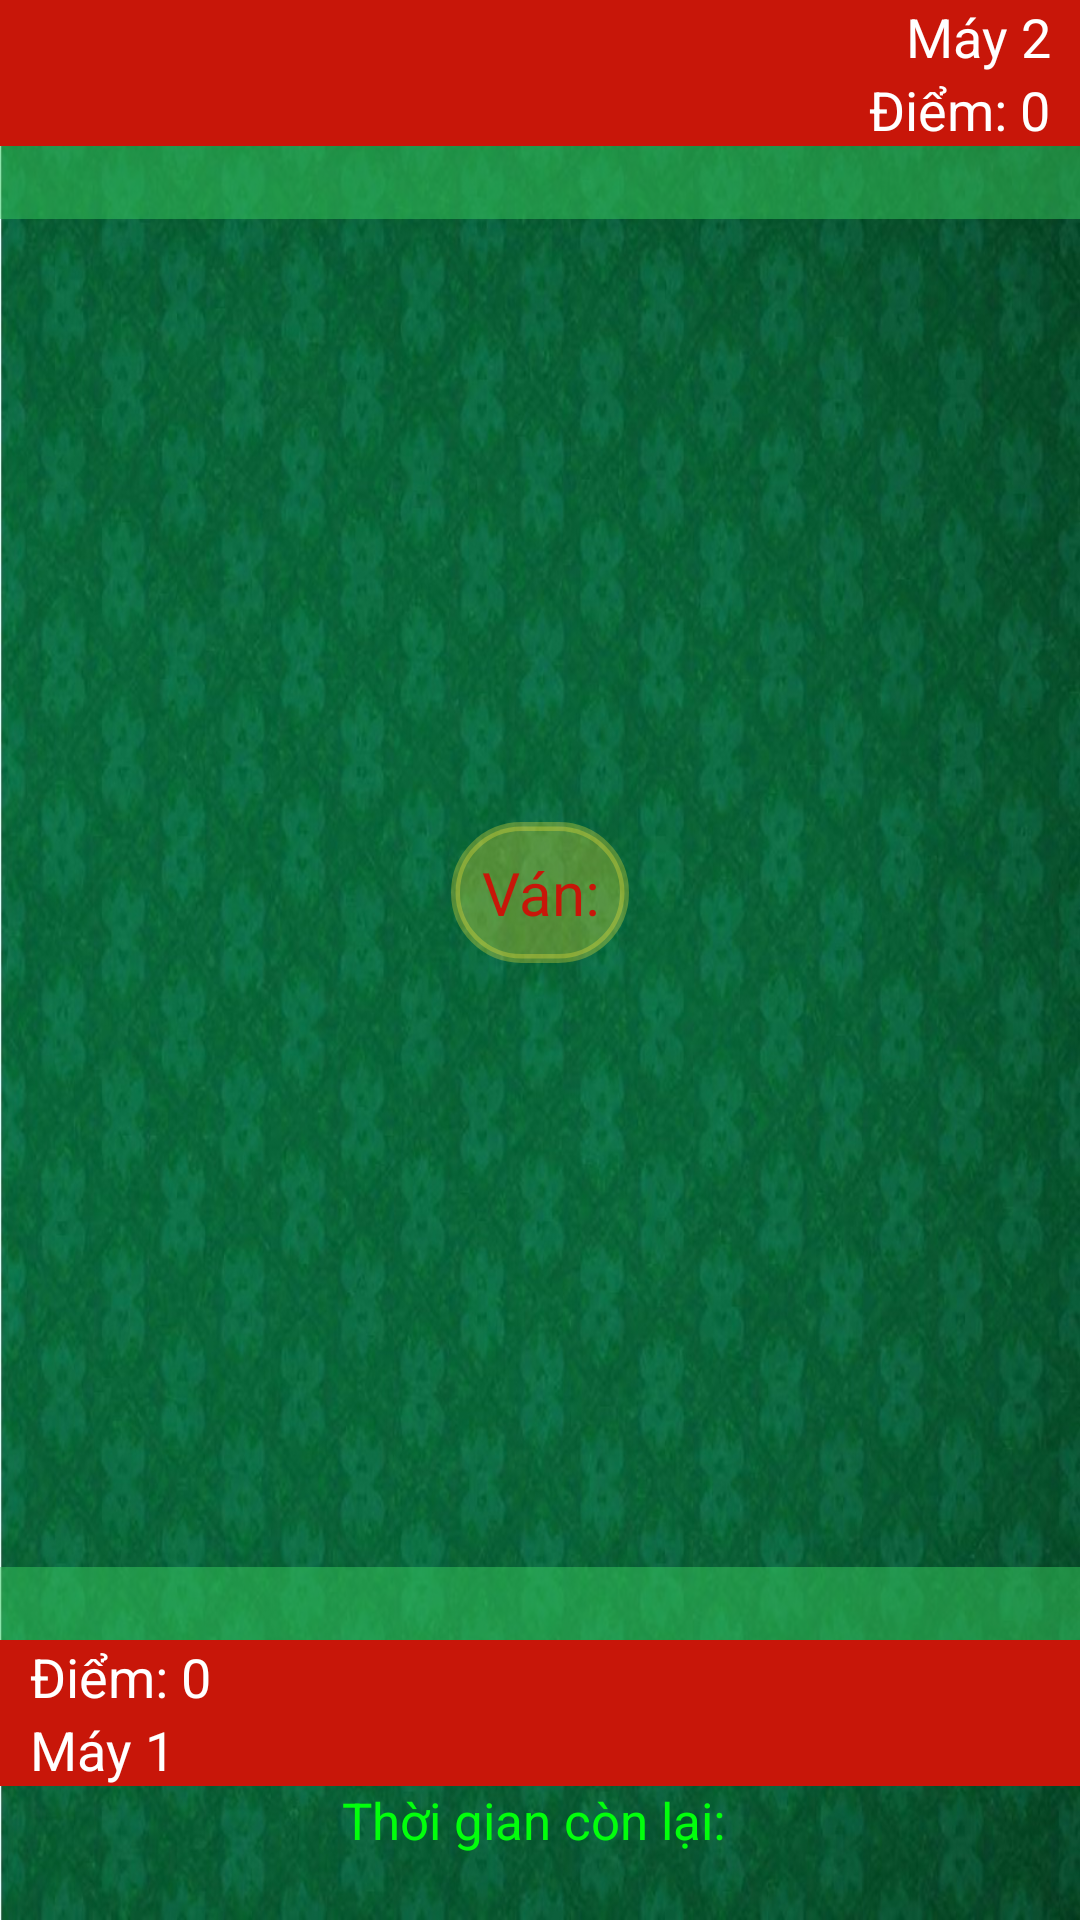

Write the Android layout XML for this screen, with the resource values it uses.
<!-- AndroidManifest.xml: application theme Theme.ThuongKy_Bai2 -->
<!-- res/layout/activity_playing.xml -->
<?xml version="1.0" encoding="utf-8"?>
<LinearLayout xmlns:android="http://schemas.android.com/apk/res/android"
    xmlns:app="http://schemas.android.com/apk/res-auto"
    xmlns:tools="http://schemas.android.com/tools"
    android:layout_width="match_parent"
    android:layout_height="match_parent"
    android:orientation="vertical"
    tools:context=".MainActivity"
    android:background="@drawable/table"
    android:weightSum="12"
    android:gravity="center_horizontal"
    >

    <LinearLayout
        android:layout_width="match_parent"
        android:layout_height="wrap_content"
        android:layout_weight="1"
        android:orientation="vertical"
        android:gravity="center_horizontal">

        <TextView
            android:text="Máy 2"
            android:layout_width="match_parent"
            android:layout_height="wrap_content"
            android:textSize="18dp"
            android:gravity="right"
            android:textColor="#FFFFFF"
            android:background="#C81609"
            android:layout_gravity="right"
            android:paddingRight="10dip"
            />
        <TextView
            android:id="@+id/tv_Diem_May"
            android:layout_width="match_parent"
            android:layout_height="wrap_content"
            android:textSize="18dp"
            android:textColor="#FFFFFF"
            android:text="Điểm: 0"
            android:gravity="right"
            android:background="#C81609"
            android:layout_gravity="right"
            android:paddingRight="10dip"
            />
        <TextView
            android:id="@+id/tv_KetQua_May"
            android:layout_width="match_parent"
            android:layout_height="wrap_content"
            android:textSize="18dp"
            android:textColor="@color/black"
            android:gravity="right"
            android:background="#8039CC5E"
            android:paddingRight="10dip"

            />
        <TextView
            android:layout_width="match_parent"
            android:layout_height="wrap_content"
            android:textSize="30dp"
            />
        <LinearLayout
            android:layout_width="match_parent"
            android:layout_height="wrap_content"
            android:gravity="center"
            android:orientation="horizontal">

            <ImageView
                android:id="@+id/imageView4"
                android:layout_width="100dp"
                android:layout_height="150dp"
                android:layout_marginRight="10dp"
                />
            <ImageView
                android:id="@+id/imageView5"
                android:layout_width="100dp"
                android:layout_height="150dp"
                android:layout_marginRight="10dp"
                />
            <ImageView
                android:id="@+id/imageView6"
                android:layout_width="100dp"
                android:layout_height="150dp"
                />

        </LinearLayout>

    </LinearLayout>

    <LinearLayout
        android:layout_width="match_parent"
        android:layout_height="wrap_content"
        android:layout_weight="4"
        android:gravity="center"
        android:orientation="horizontal"
        >

        <TextView
            android:id="@+id/tv_Van"
            android:layout_width="wrap_content"
            android:layout_height="wrap_content"
            android:text="Ván:"
            android:textColor="#C81609"
            android:textSize="20dp"
            android:gravity="center"
            android:background="@drawable/duongvien_goctron_van"
            />

    </LinearLayout>

    <LinearLayout
        android:layout_width="match_parent"
        android:layout_height="wrap_content"
        android:layout_weight="1"
        android:orientation="vertical"
        android:gravity="bottom|center_horizontal"
        >



        <LinearLayout
            android:layout_width="match_parent"
            android:layout_height="wrap_content"
            android:gravity="center"
            android:orientation="horizontal">

            <ImageView
                android:id="@+id/imageView1"
                android:layout_width="100dp"
                android:layout_height="150dp"
                android:layout_marginRight="10dp"
                />
            <ImageView
                android:id="@+id/imageView2"
                android:layout_width="100dp"
                android:layout_height="150dp"
                android:layout_marginRight="10dp"
                />
            <ImageView
                android:id="@+id/imageView3"
                android:layout_width="100dp"
                android:layout_height="150dp"
                />

        </LinearLayout>

        <TextView
            android:layout_width="match_parent"
            android:layout_height="wrap_content"
            android:textSize="30dp"
            />
        <TextView
            android:id="@+id/tv_KetQua_Nguoi"
            android:layout_width="match_parent"
            android:layout_height="wrap_content"
            android:textSize="18dp"
            android:textColor="@color/black"
            android:gravity="left"
            android:background="#8039CC5E"
            android:paddingLeft="10dip"
            />

        <TextView
            android:id="@+id/tv_Diem_Nguoi"
            android:layout_width="match_parent"
            android:layout_height="wrap_content"
            android:textSize="18dp"
            android:textColor="#FFFFFF"
            android:background="#C81609"
            android:text="Điểm: 0"
            android:gravity="left"
            android:paddingLeft="10dip"
            />
        <TextView
            android:text="Máy 1"
            android:layout_width="match_parent"
            android:layout_height="wrap_content"
            android:textSize="18dp"
            android:gravity="left"
            android:textColor="#FFFFFF"
            android:background="#C81609"
            android:paddingLeft="10dip"
            />

    </LinearLayout>
    <TextView
        android:id="@+id/tvBoDem"
        android:layout_width="match_parent"
        android:layout_height="wrap_content"
        android:gravity="center"
        android:textColor="#02FF0C"
        android:text="Thời gian còn lại: "
        android:textSize="17dp"
        />
</LinearLayout>
<!-- resources referenced by this layout -->
<resources>
  <!-- drawable duongvien_goctron_van (drawable) -->
  <?xml version="1.0" encoding="utf-8"?>
  <shape
      xmlns:android="http://schemas.android.com/apk/res/android"
      android:shape="rectangle">
  
      
      <solid
          android:color="#4DFFEB3B" >
      </solid>
  
      
      <stroke
          android:width="3dp"
          android:color="#4DFFEB3B" >
      </stroke>
  
      
      <padding
          android:left="10dp"
          android:top="10dp"
          android:right="10dp"
          android:bottom="10dp" >
      </padding>
  
      
      <corners
          android:radius="100dp" >
      </corners>
  
  </shape>
  <!-- drawable table: jpg bitmap (drawable, 206019 bytes) -->
  <style name="Theme.ThuongKy_Bai2" parent="Theme.MaterialComponents.DayNight.NoActionBar">
          
          <item name="colorPrimary">@color/purple_500</item>
          <item name="colorPrimaryVariant">@color/purple_700</item>
          <item name="colorOnPrimary">@color/white</item>
          
          <item name="colorSecondary">@color/teal_200</item>
          <item name="colorSecondaryVariant">@color/teal_700</item>
          <item name="colorOnSecondary">@color/black</item>
          
          <item name="android:statusBarColor" tools:targetApi="l">?attr/colorPrimaryVariant</item>
          
      </style>
  <!-- not gathered from this repository: default colours our renderer supplied (Android Studio template values) -->
  <color name="purple_500">#FF6200EE</color>
  <color name="purple_700">#FF3700B3</color>
  <color name="teal_200">#FF03DAC5</color>
  <color name="teal_700">#FF018786</color>
  <color name="black">#FF000000</color>
  <color name="white">#FFFFFFFF</color>
</resources>
